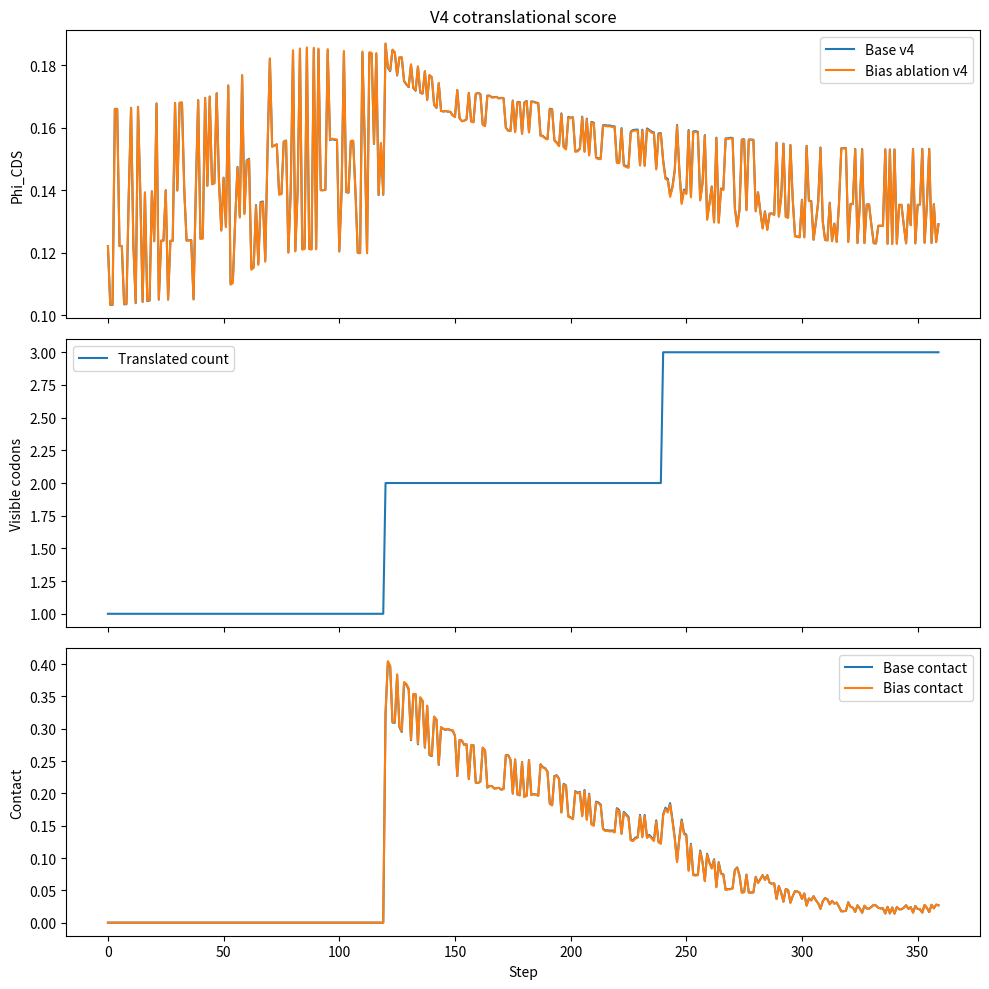
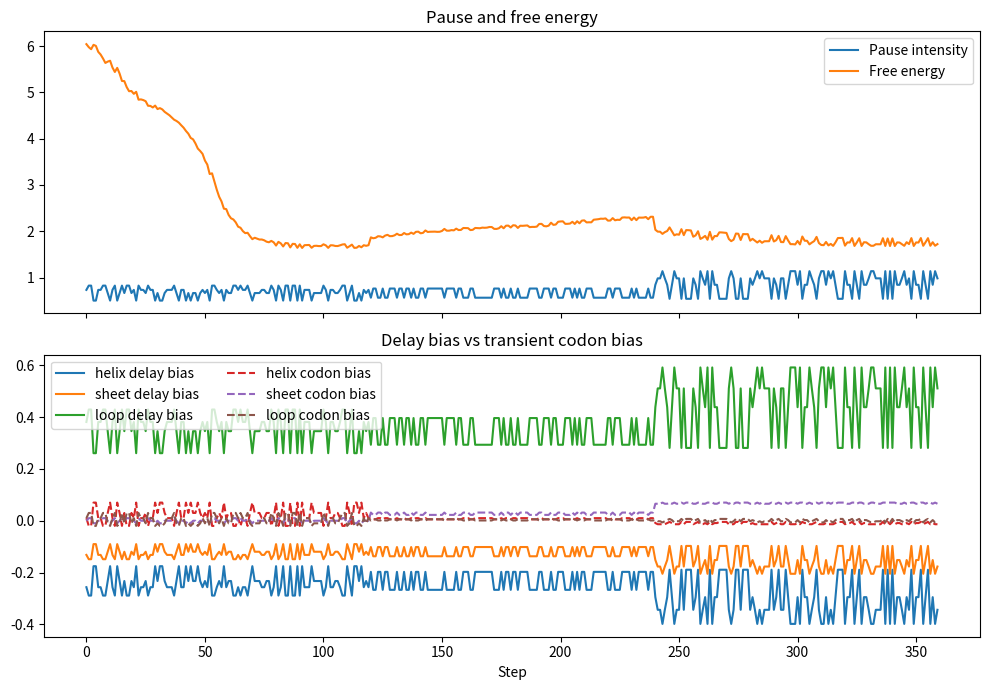
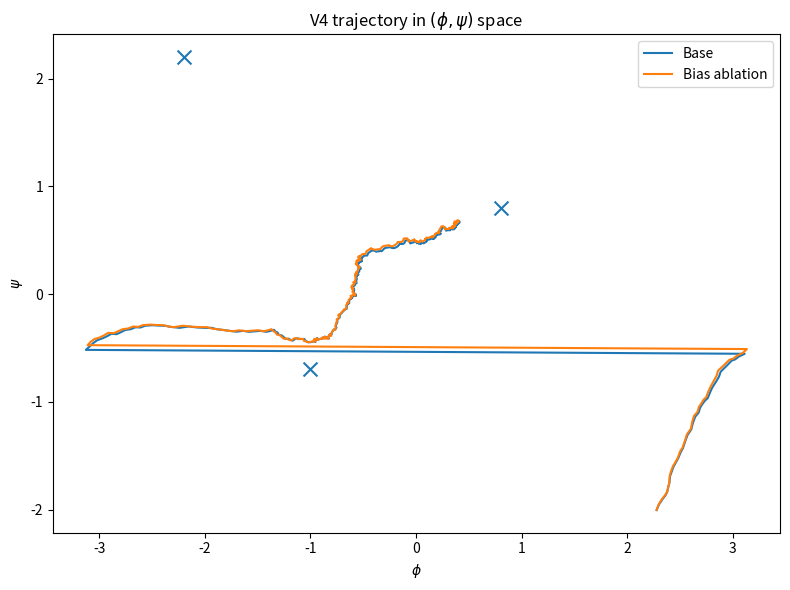

Generate these figures, in order, with matplotlib:
from pathlib import Path
import numpy as np
import matplotlib.pyplot as plt

# =========================================================
# OTOM V4 Python Simulator (clean step-by-step version)
# Step layering:
# 0. Base codon->peptide score
# 1. Cotranslational visible prefix
# 2. Pause field + dwell time
# 3. Exposed tail window
# 4. Contact kinetics
# 5. Transient codon structural bias (optional ablation)
# =========================================================

# -----------------------------
# Shared toy biology definitions
# -----------------------------
CODON_TABLE = {
    "GCU": "A", "GCC": "A", "GCA": "A", "GCG": "A",
    "UUU": "F", "UUC": "F",
    "GGU": "G", "GGC": "G", "GGA": "G", "GGG": "G",
}

AA_TO_IDX = {"A": 0, "F": 1, "G": 2}

AA_TO_CODONS = {}
for c, aa in CODON_TABLE.items():
    AA_TO_CODONS.setdefault(aa, []).append(c)
for aa in AA_TO_CODONS:
    AA_TO_CODONS[aa] = sorted(AA_TO_CODONS[aa])

DEGENERACY = {c: sum(1 for x in CODON_TABLE.values() if x == aa) for c, aa in CODON_TABLE.items()}

TRIPLET_STABILITY = {
    "GCU": 0.90, "GCC": 0.95, "GCA": 0.82, "GCG": 0.88,
    "UUU": 0.76, "UUC": 0.81,
    "GGU": 0.72, "GGC": 0.86, "GGA": 0.67, "GGG": 0.61,
}

CONSERVATION = {
    "GCU": 0.72, "GCC": 0.80, "GCA": 0.58, "GCG": 0.64,
    "UUU": 0.75, "UUC": 0.83,
    "GGU": 0.60, "GGC": 0.79, "GGA": 0.55, "GGG": 0.48,
}

TRANSLATION_EFF = {
    "GCU": 0.78, "GCC": 0.90, "GCA": 0.64, "GCG": 0.70,
    "UUU": 0.73, "UUC": 0.85,
    "GGU": 0.66, "GGC": 0.88, "GGA": 0.52, "GGG": 0.45,
}

LOCAL_ENTROPY = {
    "GCU": 0.36, "GCC": 0.28, "GCA": 0.44, "GCG": 0.39,
    "UUU": 0.41, "UUC": 0.30,
    "GGU": 0.48, "GGC": 0.31, "GGA": 0.53, "GGG": 0.58,
}

MUTATION_PENALTY = {
    "GCU": 0.20, "GCC": 0.12, "GCA": 0.30, "GCG": 0.24,
    "UUU": 0.22, "UUC": 0.15,
    "GGU": 0.33, "GGC": 0.18, "GGA": 0.37, "GGG": 0.42,
}

TRANSLATION_SPEED = {
    "GCU": 0.82, "GCC": 1.05, "GCA": 0.68, "GCG": 0.76,
    "UUU": 0.72, "UUC": 0.95,
    "GGU": 0.66, "GGC": 0.98, "GGA": 0.58, "GGG": 0.50,
}

CODON_BIAS = {
    "GCU": np.array([ 0.03,  0.00, -0.01]),
    "GCC": np.array([ 0.07, -0.01, -0.02]),
    "GCA": np.array([-0.02,  0.01,  0.03]),
    "GCG": np.array([ 0.01,  0.00,  0.01]),
    "UUU": np.array([-0.01,  0.05, -0.01]),
    "UUC": np.array([ 0.00,  0.07, -0.02]),
    "GGU": np.array([-0.02, -0.01,  0.05]),
    "GGC": np.array([-0.01,  0.00,  0.06]),
    "GGA": np.array([-0.03, -0.01,  0.04]),
    "GGG": np.array([-0.03,  0.00,  0.03]),
}

# -----------------------------
# Model parameters
# -----------------------------
w_rho, w_q, w_tau, w_H, w_eps = 1.0, 0.8, 0.9, 0.7, 0.75
lambda_deg, C0_codon = 0.35, 1.5
speed_cost_mu = 0.45
dt = 0.04
noise_scale = 0.04
alpha_rl = 0.55
temperature = 1.0
C0_peptide = 8.0

# expert basins
mu_helix = np.array([-1.0, -0.7])
mu_sheet = np.array([-2.2,  2.2])
mu_loop  = np.array([ 0.8,  0.8])

# -----------------------------
# Helper functions
# -----------------------------
def softmax(z):
    z = np.asarray(z, dtype=float)
    z = z - np.max(z)
    e = np.exp(z)
    return e / e.sum()

def wrap_angle(x):
    return (x + np.pi) % (2 * np.pi) - np.pi

def angular_delta(a, b):
    return wrap_angle(a - b)

def expert_potential(theta, mu, alpha):
    d = angular_delta(theta, mu)
    return 0.5 * alpha * np.dot(d, d)

def expert_gradient(theta, mu, alpha):
    return alpha * angular_delta(theta, mu)

def torsion_energy(theta):
    return 0.16 * (2 - np.cos(theta[0]) - np.cos(theta[1]))

def conformational_entropy(theta):
    return np.log1p(1.8 + 0.9 * np.exp(-0.5 * np.dot(theta - mu_loop, theta - mu_loop)))

def peptide_expert_energies(theta):
    return np.array([
        expert_potential(theta, mu_helix, 1.35),
        expert_potential(theta, mu_sheet, 1.20),
        expert_potential(theta, mu_loop,  0.75),
    ])

def peptide_expert_gradients(theta):
    return np.vstack([
        expert_gradient(theta, mu_helix, 1.35),
        expert_gradient(theta, mu_sheet, 1.20),
        expert_gradient(theta, mu_loop,  0.75),
    ])

def structural_coherence(theta):
    d_helix = np.linalg.norm(angular_delta(theta, mu_helix))
    d_sheet = np.linalg.norm(angular_delta(theta, mu_sheet))
    return 1.0 / (1.0 + min(d_helix, d_sheet))

def phi_codon(codon: str) -> float:
    num = (
        w_rho * TRIPLET_STABILITY[codon] +
        w_q * CONSERVATION[codon] +
        w_tau * TRANSLATION_EFF[codon] -
        w_H * LOCAL_ENTROPY[codon] -
        w_eps * MUTATION_PENALTY[codon]
    )
    denom = (
        np.log(64.0) +
        lambda_deg * np.log(float(DEGENERACY[codon])) +
        speed_cost_mu / TRANSLATION_SPEED[codon] +
        C0_codon
    )
    return num / denom

def visible_prefix(codons, translated_count):
    return codons[:translated_count]

def exposed_tail(codons, translated_count, Lexp=2):
    vp = visible_prefix(codons, translated_count)
    return vp[-Lexp:]

def pause_intensity(codon):
    rarity = 1.0 - TRANSLATION_EFF[codon]
    return 0.5 / TRANSLATION_SPEED[codon] + 0.25 * rarity

def transient_bias(recent_codons, age_weights, use_bias):
    if not use_bias or len(recent_codons) == 0:
        return np.zeros(3)
    accum = np.zeros(3)
    for c, w in zip(recent_codons, age_weights):
        accum += w * CODON_BIAS[c]
    return accum

def contact_prob(theta, exposed_codons, pause):
    if len(exposed_codons) < 2:
        return 0.0
    # toy contact proxy: more probable near structured basins and during pause
    d1 = np.linalg.norm(angular_delta(theta, mu_helix))
    d2 = np.linalg.norm(angular_delta(theta, mu_sheet))
    geom = np.exp(-(min(d1, d2) ** 2) / 1.2)
    access = (1 - np.exp(-0.8 * pause))
    return float(geom * access)

def phi_peptide_v4(theta, codons, translated_count, use_bias=False, Lexp=2):
    vp = visible_prefix(codons, translated_count)
    et = exposed_tail(codons, translated_count, Lexp=Lexp)
    aas = [CODON_TABLE[c] for c in vp]  # visible prefix

    # weighted by recency
    weights = np.linspace(0.35, 1.0, len(aas))
    weights = weights / weights.sum()
    target = np.zeros(3)
    for aa, w in zip(aas, weights):
        target[AA_TO_IDX[aa]] += w

    # active codon
    active = vp[-1]
    pause = pause_intensity(active)

    # delay bias from pausing
    delay_bias = np.array([-0.35 * pause, -0.18 * pause, 0.52 * pause])

    # transient codon bias only on exposed recent tail
    ages = np.linspace(1.0, 0.45, len(et)) if len(et) > 0 else np.array([])
    codon_bias = transient_bias(et, ages, use_bias=use_bias)

    E_ex = peptide_expert_energies(theta)
    gates = softmax(target + delay_bias + codon_bias - 0.5 * E_ex)
    contact = contact_prob(theta, et, pause)

    free_energy = (
        np.dot(gates, E_ex) +
        torsion_energy(theta) -
        0.8 * contact +
        temperature * conformational_entropy(theta)
    )

    coh = (
        0.6 * structural_coherence(theta) +
        0.25 * (1.0 - (-np.sum(gates*np.log(gates+1e-12))/np.log(3))) +
        0.15 * contact
    )

    return coh / (free_energy + C0_peptide), gates, pause, delay_bias, codon_bias, contact, free_energy

def phi_cds_v4(theta, codons, translated_count, use_bias=False, Lexp=2):
    vp = visible_prefix(codons, translated_count)
    codon_avg = np.mean([phi_codon(c) for c in vp]) if len(vp) else 0.0
    pep, gates, pause, delay_bias, codon_bias, contact, free_energy = phi_peptide_v4(
        theta, codons, translated_count, use_bias=use_bias, Lexp=Lexp
    )
    score = 0.50 * codon_avg + 0.40 * pep + 0.10 * contact
    return score, gates, pause, delay_bias, codon_bias, contact, free_energy

# -----------------------------
# Stage runner
# -----------------------------
def run_v4(use_bias=False, seed=7, T=360, Lexp=2):
    rng = np.random.default_rng(seed)
    aa_sequence = ["A", "F", "G"]
    codons = ["GCA", "UUU", "GGG"]  # initial
    logits = {i: np.zeros(len(AA_TO_CODONS[aa_sequence[i]])) for i in range(3)}
    theta = np.array([2.25, -2.05], dtype=float)

    history = {
        "phi": [],
        "theta": [],
        "translated": [],
        "pause": [],
        "contact": [],
        "free_energy": [],
        "delay_bias": [],
        "codon_bias": [],
        "visible": [],
        "policy": {0: [], 1: [], 2: []},
        "gates": [],
    }

    translated_count = 1
    phi_prev, *_ = phi_cds_v4(theta, codons, translated_count, use_bias=use_bias, Lexp=Lexp)

    cycles_per_codon = T // 3
    for t in range(T):
        translated_count = min(3, 1 + t // cycles_per_codon)
        active_pos = translated_count - 1
        aa = aa_sequence[active_pos]
        choices = AA_TO_CODONS[aa]
        probs = softmax(logits[active_pos])
        chosen_idx = rng.choice(len(choices), p=probs)
        codons[active_pos] = choices[chosen_idx]

        score, gates, pause, delay_bias, codon_bias, contact, free_energy = phi_cds_v4(
            theta, codons, translated_count, use_bias=use_bias, Lexp=Lexp
        )

        grads = peptide_expert_gradients(theta)
        drift = np.einsum("k,kj->j", gates, grads)

        # active codon controls effective dwell time
        dt_eff = dt / TRANSLATION_SPEED[codons[active_pos]]
        theta = wrap_angle(
            theta - dt_eff * drift + np.sqrt(dt_eff) * noise_scale * rng.normal(size=2)
        )

        phi_new, *_ = phi_cds_v4(theta, codons, translated_count, use_bias=use_bias, Lexp=Lexp)
        reward = phi_new - phi_prev

        # synonymous RL update at active position
        usefulness = np.array([phi_codon(c) - np.mean([phi_codon(x) for x in choices]) for c in choices])
        logits[active_pos] = logits[active_pos] + alpha_rl * reward * usefulness

        history["phi"].append(phi_new)
        history["theta"].append(theta.copy())
        history["translated"].append(translated_count)
        history["pause"].append(pause)
        history["contact"].append(contact)
        history["free_energy"].append(free_energy)
        history["delay_bias"].append(delay_bias.copy())
        history["codon_bias"].append(codon_bias.copy())
        history["visible"].append(tuple(visible_prefix(codons, translated_count)))
        history["gates"].append(gates.copy())
        for i in range(3):
            history["policy"][i].append(softmax(logits[i]))

        phi_prev = phi_new

    for k, v in history.items():
        if k in ("policy", "visible"):
            continue
        history[k] = np.array(v)

    history["final_codons"] = tuple(codons)
    history["final_phi"] = float(history["phi"][-1])
    history["best_phi"] = float(np.max(history["phi"]))

    return history

def main():
    base = run_v4(use_bias=False, seed=7)
    abl = run_v4(use_bias=True, seed=7)

    out_dir = Path(".")

    fig1, axes = plt.subplots(3, 1, figsize=(10, 10), sharex=True)
    axes[0].plot(base["phi"], label="Base v4")
    axes[0].plot(abl["phi"], label="Bias ablation v4")
    axes[0].set_ylabel("Phi_CDS")
    axes[0].set_title("V4 cotranslational score")
    axes[0].legend()

    axes[1].plot(base["translated"], label="Translated count")
    axes[1].set_ylabel("Visible codons")
    axes[1].legend()

    axes[2].plot(base["contact"], label="Base contact")
    axes[2].plot(abl["contact"], label="Bias contact")
    axes[2].set_ylabel("Contact")
    axes[2].set_xlabel("Step")
    axes[2].legend()

    fig1.tight_layout()

    fig2, axes = plt.subplots(2, 1, figsize=(10, 7), sharex=True)
    axes[0].plot(base["pause"], label="Pause intensity")
    axes[0].plot(base["free_energy"], label="Free energy")
    axes[0].set_title("Pause and free energy")
    axes[0].legend()

    axes[1].plot(base["delay_bias"][:,0], label="helix delay bias")
    axes[1].plot(base["delay_bias"][:,1], label="sheet delay bias")
    axes[1].plot(base["delay_bias"][:,2], label="loop delay bias")
    axes[1].plot(abl["codon_bias"][:,0], "--", label="helix codon bias")
    axes[1].plot(abl["codon_bias"][:,1], "--", label="sheet codon bias")
    axes[1].plot(abl["codon_bias"][:,2], "--", label="loop codon bias")
    axes[1].set_title("Delay bias vs transient codon bias")
    axes[1].set_xlabel("Step")
    axes[1].legend(ncol=2)

    fig2.tight_layout()

    fig3 = plt.figure(figsize=(8, 6))
    ax = fig3.add_subplot(1, 1, 1)
    ax.plot(base["theta"][:,0], base["theta"][:,1], label="Base")
    ax.plot(abl["theta"][:,0], abl["theta"][:,1], label="Bias ablation")
    ax.scatter([mu_helix[0], mu_sheet[0], mu_loop[0]],
               [mu_helix[1], mu_sheet[1], mu_loop[1]], marker="x", s=100)
    ax.set_title(r"V4 trajectory in $(\phi,\psi)$ space")
    ax.set_xlabel(r"$\phi$")
    ax.set_ylabel(r"$\psi$")
    ax.legend()
    fig3.tight_layout()

    fig1.savefig(out_dir / "codon_peptide_v4_score.png", dpi=180, bbox_inches="tight")
    fig2.savefig(out_dir / "codon_peptide_v4_bias_and_pause.png", dpi=180, bbox_inches="tight")
    fig3.savefig(out_dir / "codon_peptide_v4_trajectory.png", dpi=180, bbox_inches="tight")
    plt.close(fig1); plt.close(fig2); plt.close(fig3)

    summary = f"""V4 cotranslational codon->peptide summary
Base model final codons: {base['final_codons']}
Base final Phi_CDS: {base['final_phi']:.6f}
Base best Phi_CDS: {base['best_phi']:.6f}

Bias ablation final codons: {abl['final_codons']}
Bias final Phi_CDS: {abl['final_phi']:.6f}
Bias best Phi_CDS: {abl['best_phi']:.6f}

Delta final score (bias - base): {abl['final_phi'] - base['final_phi']:.6f}
Delta best score (bias - base): {abl['best_phi'] - base['best_phi']:.6f}
"""
    (out_dir / "codon_peptide_v4_summary.txt").write_text(summary)
    print(summary)

if __name__ == "__main__":
    main()
